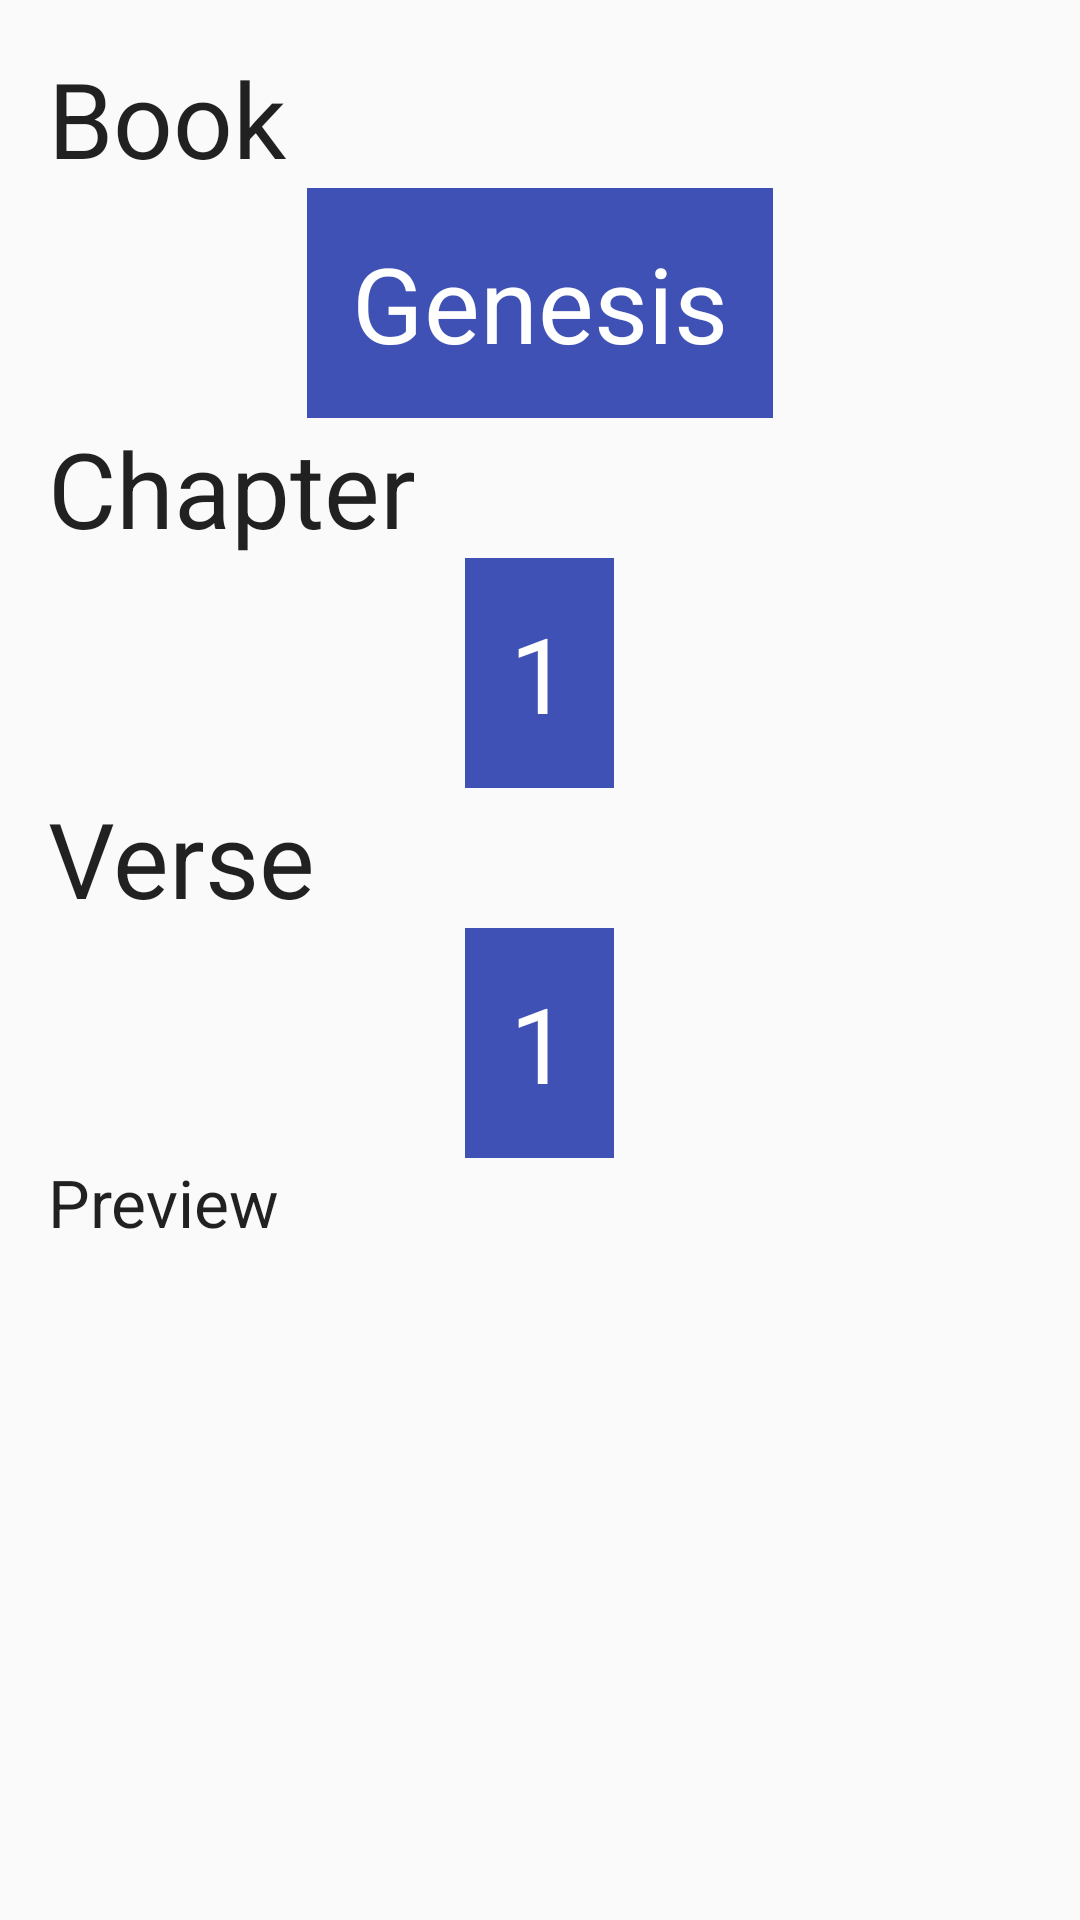

Produce the Android XML layout that renders to this screen, including the resource entries it uses.
<!-- AndroidManifest.xml: application theme AppTheme -->
<!-- res/layout/activity_verse_picker.xml -->
<?xml version="1.0" encoding="utf-8"?>

<RelativeLayout xmlns:android="http://schemas.android.com/apk/res/android"
    xmlns:tools="http://schemas.android.com/tools"
    android:layout_width="match_parent"
    android:layout_height="match_parent"
    android:paddingBottom="@dimen/activity_vertical_margin"
    android:paddingLeft="@dimen/activity_horizontal_margin"
    android:paddingRight="@dimen/activity_horizontal_margin"
    android:paddingTop="@dimen/activity_vertical_margin"
    android:id="@+id/relView"
    tools:context="com.fibonaccistudios.example.versebox.VersePicker">

    <LinearLayout
        android:orientation="vertical"
        android:layout_width="match_parent"
        android:layout_height="match_parent">

        <TextView
            android:layout_width="wrap_content"
            android:layout_height="wrap_content"
            android:textAppearance="?android:attr/textAppearanceLarge"
            android:text="Book"
            android:id="@+id/textView"
            android:textSize="35dp" />

        <TextView
            android:layout_width="wrap_content"
            android:layout_height="wrap_content"
            android:textAppearance="?android:attr/textAppearanceLarge"
            android:text="Genesis"
            android:id="@+id/textView2"
            android:layout_gravity="center_horizontal"
            android:clickable="true"
            android:enabled="true"
            android:textSize="35dp"
            android:background="@drawable/custom_button"
            android:padding="15dp"
            android:textColor="#ffffff" />

        <TextView
            android:layout_width="wrap_content"
            android:layout_height="wrap_content"
            android:textAppearance="?android:attr/textAppearanceLarge"
            android:text="Chapter"
            android:id="@+id/textView3"
            android:textSize="35dp" />

        <TextView
            android:layout_width="wrap_content"
            android:layout_height="wrap_content"
            android:textAppearance="?android:attr/textAppearanceLarge"
            android:text="1"
            android:id="@+id/textView4"
            android:layout_gravity="center_horizontal"
            android:clickable="true"
            android:enabled="true"
            android:textSize="35dp"
            android:background="@drawable/custom_button"
            android:padding="15dp"
            android:textColor="#ffffff" />

        <TextView
            android:layout_width="wrap_content"
            android:layout_height="wrap_content"
            android:textAppearance="?android:attr/textAppearanceLarge"
            android:text="Verse"
            android:id="@+id/textView5"
            android:textSize="35dp" />

        <TextView
            android:layout_width="wrap_content"
            android:layout_height="wrap_content"
            android:textAppearance="?android:attr/textAppearanceLarge"
            android:text="1"
            android:id="@+id/textView6"
            android:layout_gravity="center_horizontal"
            android:clickable="true"
            android:enabled="true"
            android:textSize="35dp" android:background="@drawable/custom_button"
            android:padding="15dp"
            android:textColor="#ffffff" />

        <TextView
            android:layout_width="wrap_content"
            android:layout_height="wrap_content"
            android:textAppearance="?android:attr/textAppearanceLarge"
            android:text="Preview"
            android:id="@+id/textView7" />

        <ScrollView
            android:layout_width="match_parent"
            android:layout_height="match_parent"
            android:id="@+id/scrollView3"
            android:layout_gravity="center_horizontal" >

            <TextView
                android:layout_width="match_parent"
                android:layout_height="match_parent"
                android:textAppearance="?android:attr/textAppearanceLarge"
                android:id="@+id/textView8" />
        </ScrollView>

    </LinearLayout>
</RelativeLayout>
<!-- resources referenced by this layout -->
<resources>
  <dimen name="activity_horizontal_margin">16dp</dimen>
  <dimen name="activity_vertical_margin">16dp</dimen>
  <!-- drawable custom_button (drawable) -->
  <?xml version="1.0" encoding="utf-8"?>
  
  <selector xmlns:android="http://schemas.android.com/apk/res/android"
      android:dither="true">
  
      <item
          android:state_pressed="true"
          android:drawable="@color/colorPrimaryDark"/>
      <item
          android:drawable="@color/colorPrimary"/>
  
  </selector>
  <style name="AppTheme" parent="Theme.AppCompat.Light.DarkActionBar">
          
          <item name="colorPrimary">@color/colorPrimary</item>
          <item name="colorPrimaryDark">@color/colorPrimaryDark</item>
          <item name="colorAccent">@color/colorAccent</item>
      </style>
  <color name="colorPrimaryDark">#303F9F</color>
  <color name="colorPrimary">#3F51B5</color>
  <color name="colorAccent">#ff4081</color>
</resources>
